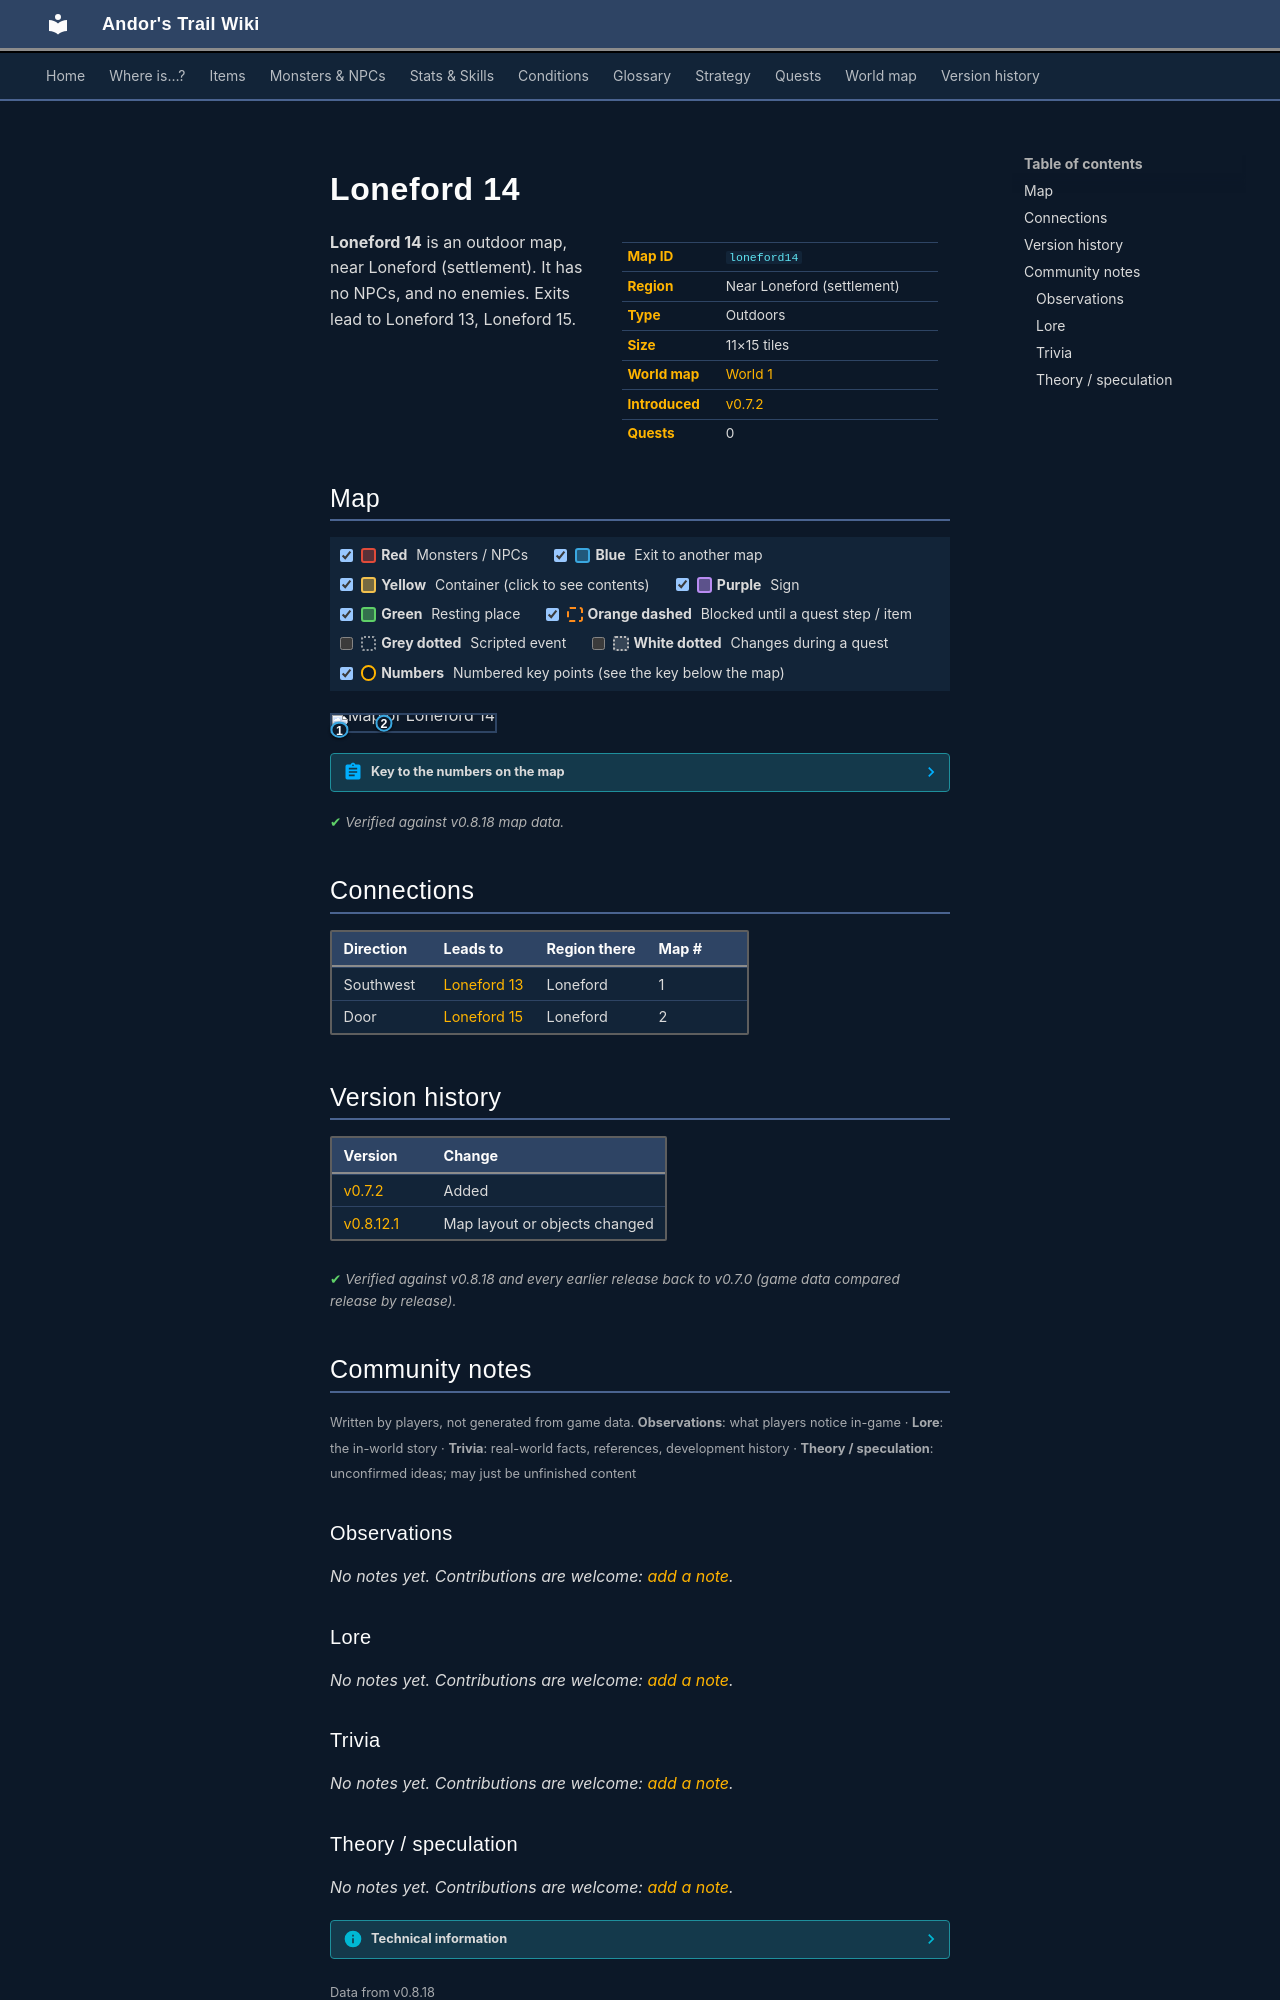

repository: asdfghjkl628/Andor-s-Trail-Wikiiii · page: maps/loneford14/index.html · generator: mkdocs

---
description: "Loneford 14 is an outdoor location in Andor's Trail, near Loneford (settlement). Exits to Loneford 13, Loneford 15."
---

# Loneford 14

<div class="infobox" markdown>

| | |
|---|---|
| **Map ID** | `loneford14` |
| **Region** | Near Loneford (settlement) |
| **Type** | Outdoors |
| **Size** | 11×15 tiles |
| **World map** | [World 1](index.md) |
| **Introduced** | [v0.7.2](../versions/0.7.2.md) |
| **Quests** | 0 |

</div>

**Loneford 14** is an outdoor map, near Loneford (settlement). It has no NPCs, and no enemies. Exits lead to Loneford 13, Loneford 15.

## Map

<div class="map-legend" markdown="0"><label class="lg"><input type="checkbox" data-t="spawn" checked><span class="sw sw-spawn"></span><b>Red</b>&nbsp;Monsters / NPCs</label><label class="lg"><input type="checkbox" data-t="mapchange" checked><span class="sw sw-mapchange"></span><b>Blue</b>&nbsp;Exit to another map</label><label class="lg"><input type="checkbox" data-t="container" checked><span class="sw sw-container"></span><b>Yellow</b>&nbsp;Container (click to see contents)</label><label class="lg"><input type="checkbox" data-t="sign" checked><span class="sw sw-sign"></span><b>Purple</b>&nbsp;Sign</label><label class="lg"><input type="checkbox" data-t="rest" checked><span class="sw sw-rest"></span><b>Green</b>&nbsp;Resting place</label><label class="lg"><input type="checkbox" data-t="key" checked><span class="sw sw-key"></span><b>Orange dashed</b>&nbsp;Blocked until a quest step / item</label><label class="lg"><input type="checkbox" data-t="script"><span class="sw sw-script"></span><b>Grey dotted</b>&nbsp;Scripted event</label><label class="lg"><input type="checkbox" data-t="replace"><span class="sw sw-replace"></span><b>White dotted</b>&nbsp;Changes during a quest</label><label class="lg"><input type="checkbox" data-t="pin" checked><span class="sw sw-pin"></span><b>Numbers</b>&nbsp;Numbered key points (see the key below the map)</label></div>

<div class="map-wrap hide-script hide-replace" markdown="0"><img src="../../assets/maps/loneford14.webp" alt="Map of Loneford 14" width="352" height="480" loading="lazy"><a id="place-west" class="mo mo-mapchange" href="../loneford13/#place-east" title="Exit to Loneford 13" style="left:0.000%;top:86.667%;width:9.091%;height:6.667%"></a><a id="place-outside" class="mo mo-mapchange" href="../loneford15/#place-inside" title="Exit to Loneford 15" style="left:27.273%;top:46.667%;width:9.091%;height:6.667%"></a><a class="pin pin-exit" href="#key-1" style="left:4.545%;top:90.000%" title="Exit (southwest): to [Loneford 13](loneford13.md)">1</a><a class="pin pin-exit" href="#key-2" style="left:31.818%;top:50.000%" title="Exit (door): to [Loneford 15](loneford15.md)">2</a></div>

??? abstract "Key to the numbers on the map"

    | # | What | Details |
    |---|---|---|
    | <span id="key-1"></span>1 | Exit (southwest) | to [Loneford 13](loneford13.md) |
    | <span id="key-2"></span>2 | Exit (door) | to [Loneford 15](loneford15.md) |


<p class="verified">Verified against v0.8.18 map data.</p>

## Connections

| Direction | Leads to | Region there | Map # |
|---|---|---|---|
| Southwest | [Loneford 13](loneford13.md) | Loneford | 1 |
| Door | [Loneford 15](loneford15.md) | Loneford | 2 |


## Version history

| Version | Change |
|---|---|
| [v0.7.2](../versions/0.7.2.md) | Added |
| [v0.8.12.1](../versions/0.8.12.1.md) | Map layout or objects changed |

<p class="verified">Verified against v0.8.18 and every earlier release back to v0.7.0 (game data compared release by release).</p>


## Community notes

<small>Written by players, not generated from game data. **Observations**: what players notice in-game · **Lore**: the in-world story · **Trivia**: real-world facts, references, development history · **Theory / speculation**: unconfirmed ideas; may just be unfinished content</small>

### Observations

*No notes yet. Contributions are welcome: [add a note](https://github.com/asdfghjkl628/Andor-s-Trail-Wikiiii/new/main/notes/maps?filename=loneford14.md&value=%23%23%20Observations%0A%0A%3C%21--%20what%20players%20notice%20in-game%20--%3E%0A%0A%23%23%20Lore%0A%0A%3C%21--%20the%20in-world%20story%20--%3E%0A%0A%23%23%20Trivia%0A%0A%3C%21--%20real-world%20facts%2C%20references%2C%20development%20history%20--%3E%0A%0A%23%23%20Theory%20/%20speculation%0A%0A%3C%21--%20unconfirmed%20ideas%3B%20may%20just%20be%20unfinished%20content%20--%3E%0A).*

### Lore

*No notes yet. Contributions are welcome: [add a note](https://github.com/asdfghjkl628/Andor-s-Trail-Wikiiii/new/main/notes/maps?filename=loneford14.md&value=%23%23%20Observations%0A%0A%3C%21--%20what%20players%20notice%20in-game%20--%3E%0A%0A%23%23%20Lore%0A%0A%3C%21--%20the%20in-world%20story%20--%3E%0A%0A%23%23%20Trivia%0A%0A%3C%21--%20real-world%20facts%2C%20references%2C%20development%20history%20--%3E%0A%0A%23%23%20Theory%20/%20speculation%0A%0A%3C%21--%20unconfirmed%20ideas%3B%20may%20just%20be%20unfinished%20content%20--%3E%0A).*

### Trivia

*No notes yet. Contributions are welcome: [add a note](https://github.com/asdfghjkl628/Andor-s-Trail-Wikiiii/new/main/notes/maps?filename=loneford14.md&value=%23%23%20Observations%0A%0A%3C%21--%20what%20players%20notice%20in-game%20--%3E%0A%0A%23%23%20Lore%0A%0A%3C%21--%20the%20in-world%20story%20--%3E%0A%0A%23%23%20Trivia%0A%0A%3C%21--%20real-world%20facts%2C%20references%2C%20development%20history%20--%3E%0A%0A%23%23%20Theory%20/%20speculation%0A%0A%3C%21--%20unconfirmed%20ideas%3B%20may%20just%20be%20unfinished%20content%20--%3E%0A).*
